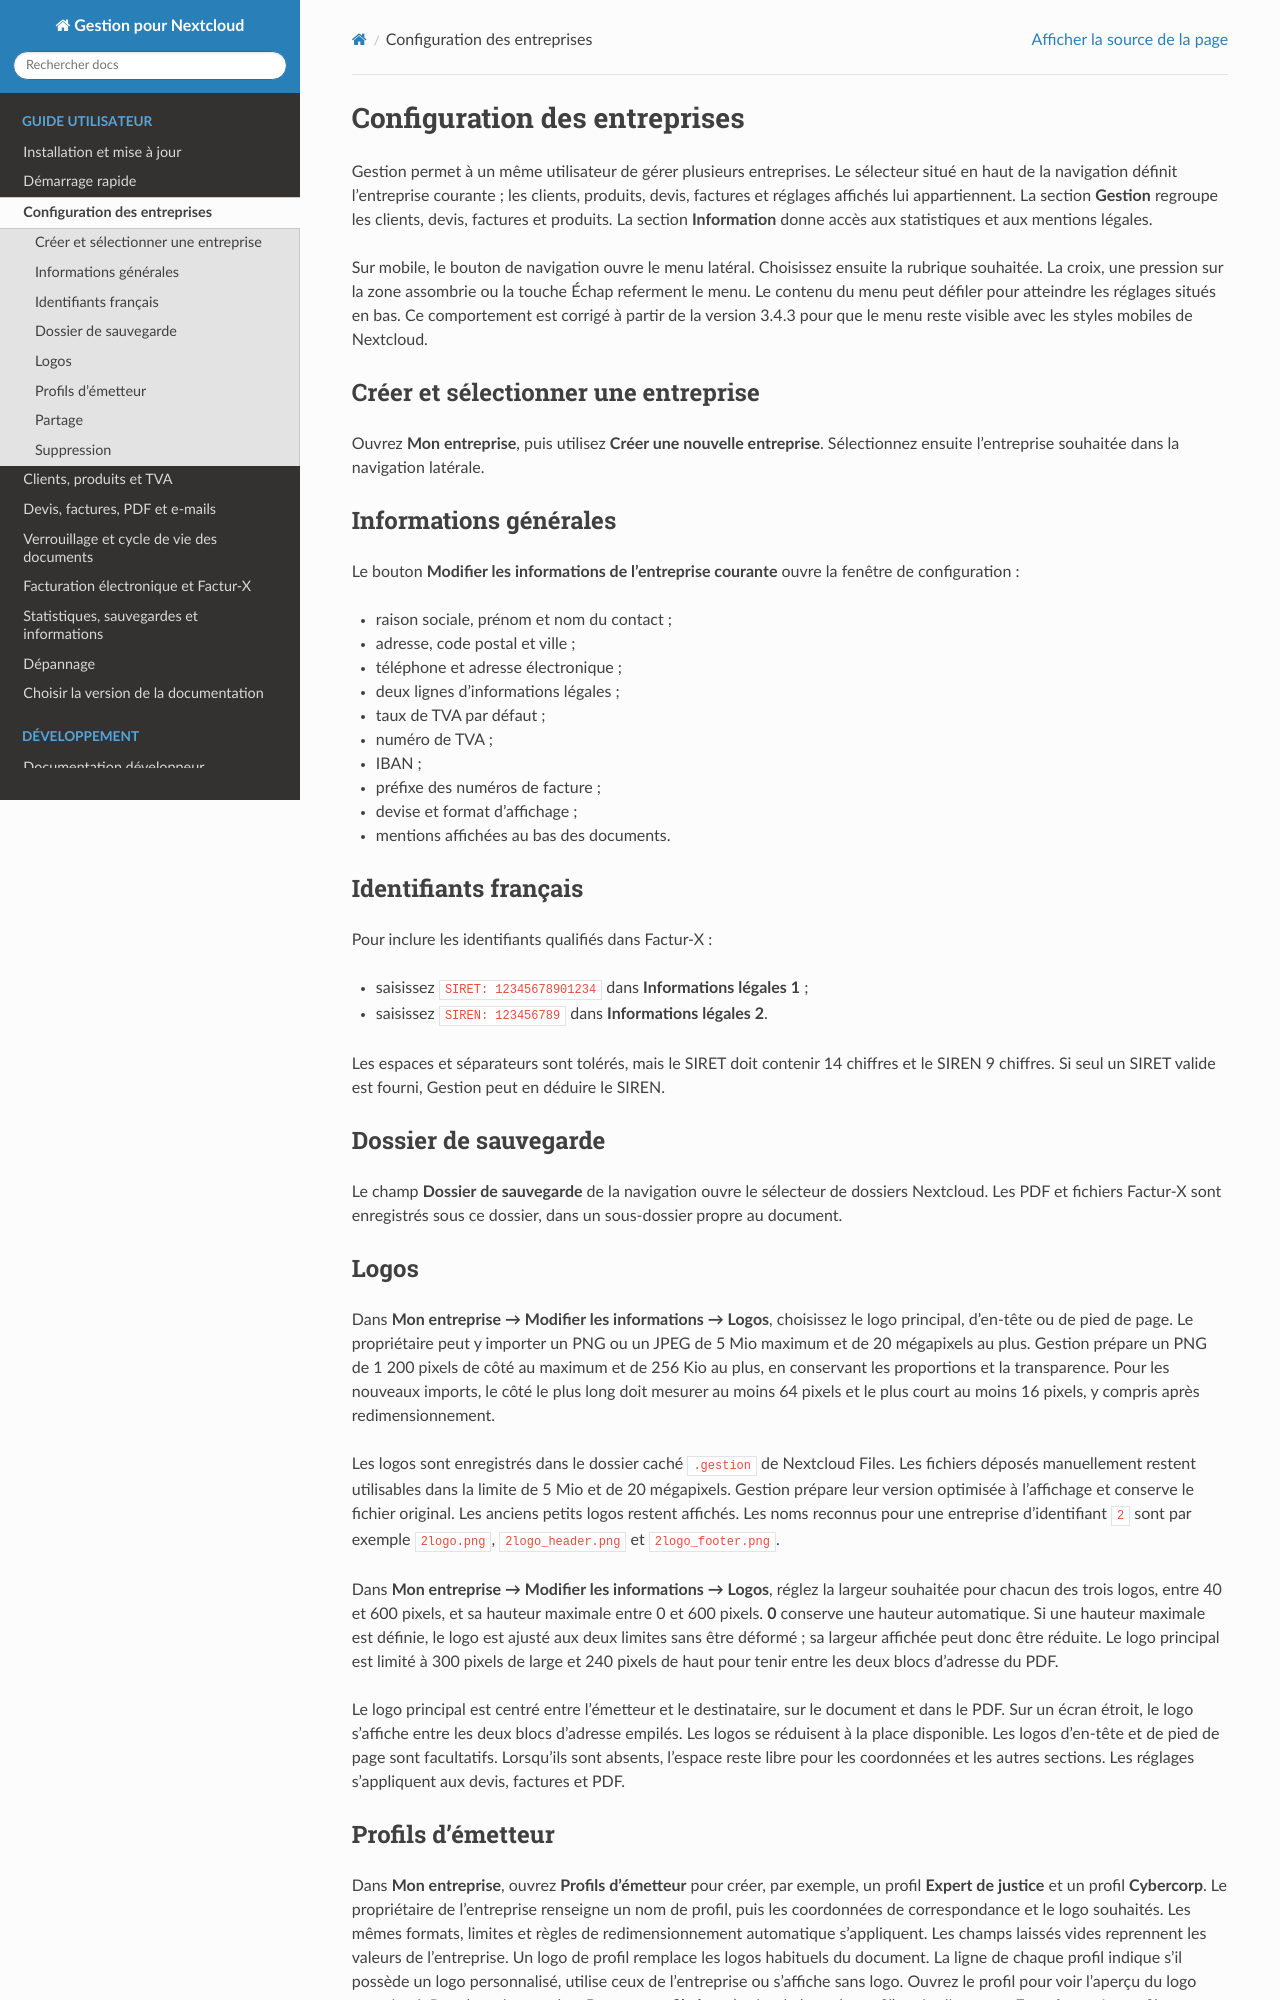

repository: baimard/gestion · page: docs/configuration.html · generator: sphinx

.. _configuration-des-entreprises:

Configuration des entreprises
==============================

Gestion permet à un même utilisateur de gérer plusieurs entreprises. Le
sélecteur situé en haut de la navigation définit l'entreprise courante ; les
clients, produits, devis, factures et réglages affichés lui appartiennent.
La section **Gestion** regroupe les clients, devis, factures et produits.
La section **Information** donne accès aux statistiques et aux mentions
légales.

Sur mobile, le bouton de navigation ouvre le menu latéral. Choisissez ensuite
la rubrique souhaitée. La croix, une pression sur la zone assombrie ou la
touche Échap referment le menu. Le contenu du menu peut défiler pour atteindre
les réglages situés en bas. Ce comportement est corrigé à partir de la version
3.4.3 pour que le menu reste visible avec les styles mobiles de Nextcloud.

Créer et sélectionner une entreprise
------------------------------------

Ouvrez **Mon entreprise**, puis utilisez **Créer une nouvelle entreprise**.
Sélectionnez ensuite l'entreprise souhaitée dans la navigation latérale.

Informations générales
-----------------------

Le bouton **Modifier les informations de l'entreprise courante** ouvre la
fenêtre de configuration :

* raison sociale, prénom et nom du contact ;
* adresse, code postal et ville ;
* téléphone et adresse électronique ;
* deux lignes d'informations légales ;
* taux de TVA par défaut ;
* numéro de TVA ;
* IBAN ;
* préfixe des numéros de facture ;
* devise et format d'affichage ;
* mentions affichées au bas des documents.

Identifiants français
---------------------

Pour inclure les identifiants qualifiés dans Factur-X :

* saisissez ``SIRET: 12345678901234`` dans **Informations légales 1** ;
* saisissez ``SIREN: 123456789`` dans **Informations légales 2**.

Les espaces et séparateurs sont tolérés, mais le SIRET doit contenir 14 chiffres
et le SIREN 9 chiffres. Si seul un SIRET valide est fourni, Gestion peut en
déduire le SIREN.

Dossier de sauvegarde
---------------------

Le champ **Dossier de sauvegarde** de la navigation ouvre le sélecteur de
dossiers Nextcloud. Les PDF et fichiers Factur-X sont enregistrés sous ce
dossier, dans un sous-dossier propre au document.

Logos
-----

Dans **Mon entreprise → Modifier les informations → Logos**, choisissez le logo
principal, d'en-tête ou de pied de page. Le propriétaire peut y importer un
PNG ou un JPEG de 5 Mio maximum et de 20 mégapixels au plus. Gestion prépare un
PNG de 1 200 pixels de côté au maximum et de 256 Kio au plus, en conservant
les proportions et la transparence. Pour les nouveaux imports, le côté le
plus long doit mesurer au moins 64 pixels et le plus court au moins 16 pixels,
y compris après redimensionnement.

Les logos sont enregistrés dans le dossier caché ``.gestion`` de Nextcloud
Files. Les fichiers déposés manuellement restent utilisables dans la limite de
5 Mio et de 20 mégapixels. Gestion prépare leur version optimisée à l'affichage
et conserve le fichier original. Les anciens petits logos restent affichés.
Les noms reconnus pour une entreprise d'identifiant ``2`` sont par exemple
``2logo.png``, ``2logo_header.png`` et ``2logo_footer.png``.

Dans **Mon entreprise → Modifier les informations → Logos**, réglez la largeur
souhaitée pour chacun des trois logos, entre 40 et 600 pixels, et sa hauteur
maximale entre 0 et 600 pixels. **0** conserve une hauteur automatique. Si une
hauteur maximale est définie, le logo est ajusté aux deux limites sans être
déformé ; sa largeur affichée peut donc être réduite. Le logo
principal est limité à 300 pixels de large et 240 pixels de haut pour tenir
entre les deux blocs d'adresse du PDF.

Le logo principal est centré entre l'émetteur et le destinataire, sur le
document et dans le PDF. Sur un écran étroit, le logo s'affiche entre les deux
blocs d'adresse empilés. Les logos se réduisent à la place disponible.
Les logos d'en-tête et de pied de page sont facultatifs. Lorsqu'ils sont
absents, l'espace reste libre
pour les coordonnées et les autres sections. Les réglages s'appliquent
aux devis, factures et PDF.
